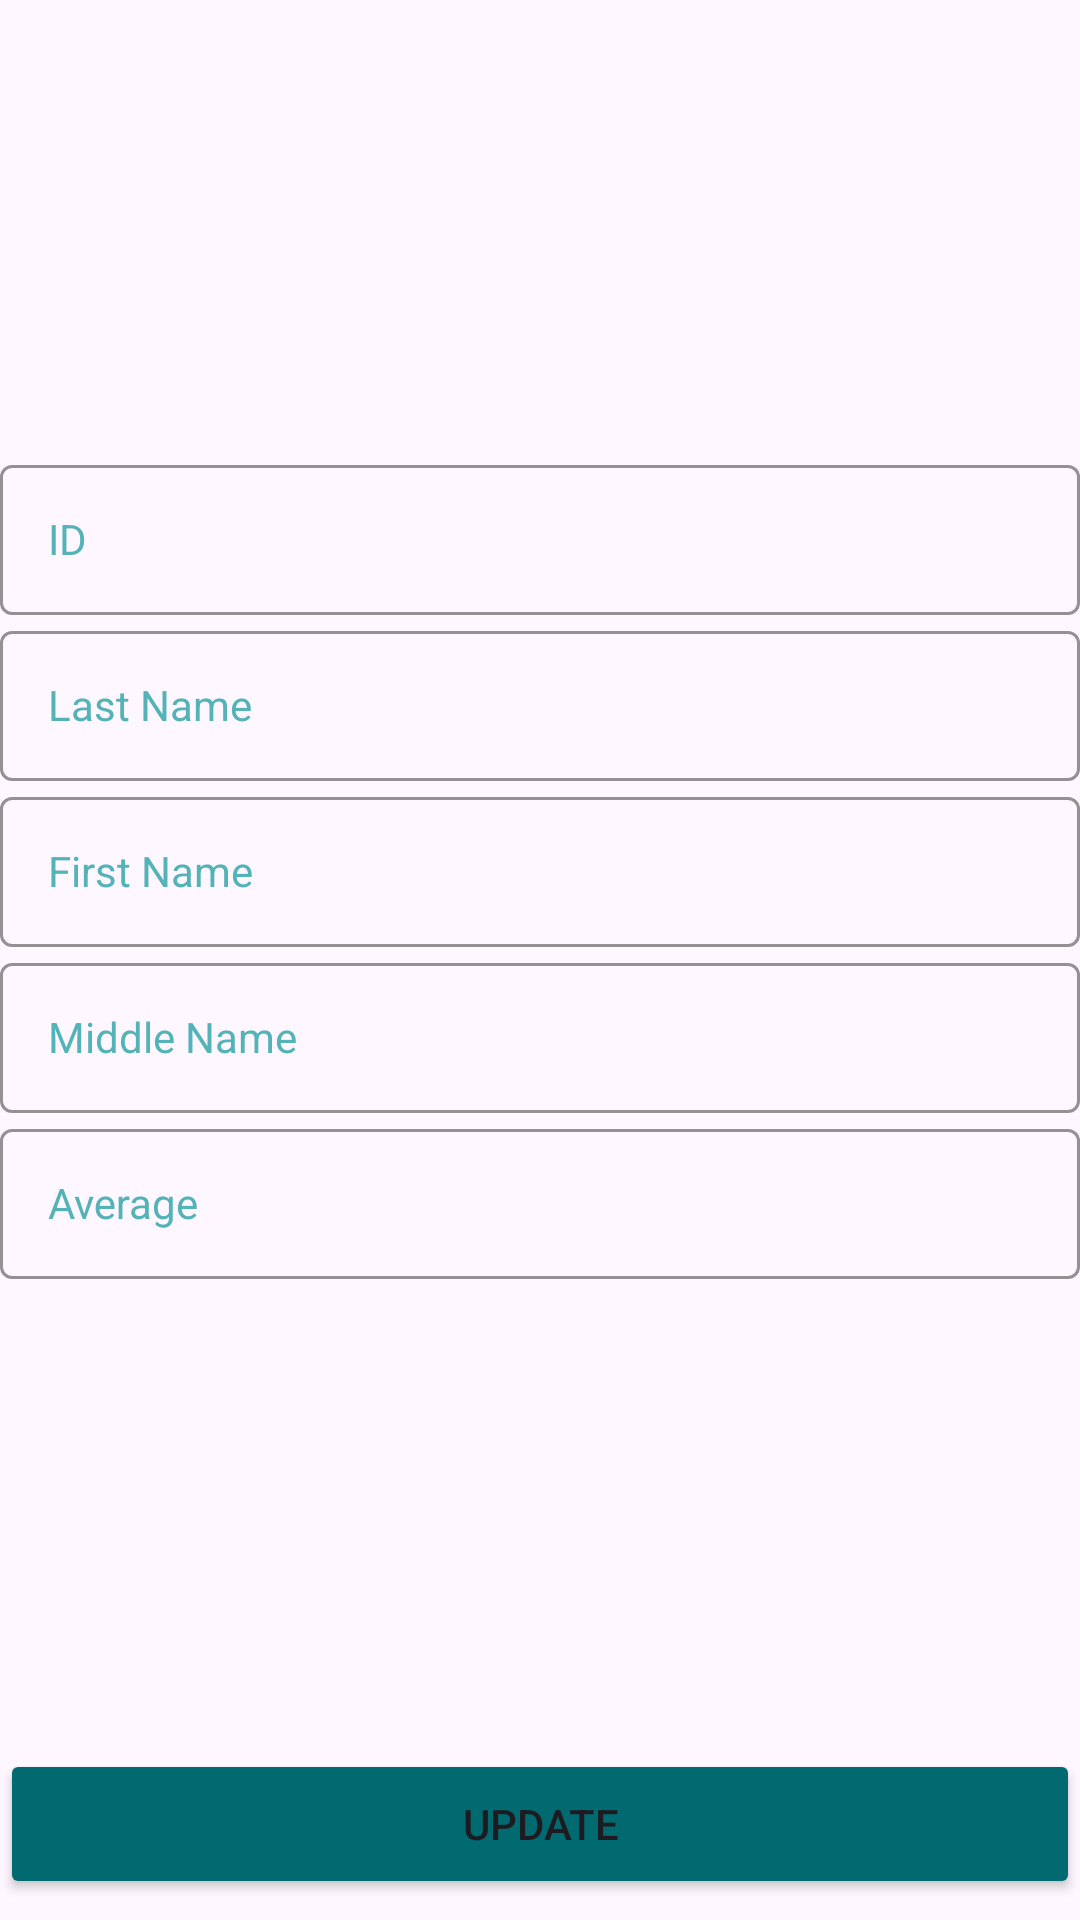

Reconstruct the res/layout file that produces this screen, plus the resources it refers to.
<!-- AndroidManifest.xml: application theme Theme.Bubnov32 -->
<!-- res/layout/activity_third.xml -->
<?xml version="1.0" encoding="utf-8"?>
<LinearLayout xmlns:android="http://schemas.android.com/apk/res/android"
    android:orientation="vertical"
    android:layout_width="match_parent"
    android:layout_height="match_parent">

    <LinearLayout
        android:layout_width="match_parent"
        android:layout_height="0dp"
        android:layout_weight="9"
        android:gravity="center"
        android:orientation="vertical" >
        <com.google.android.material.textfield.TextInputLayout
            style="@style/TextInput"
            android:layout_width="match_parent"
            android:layout_height="wrap_content">

            <com.google.android.material.textfield.TextInputEditText
                android:id="@+id/idtext"
                style="@style/TextInput"
                android:layout_width="match_parent"
                android:layout_height="50dp"
                android:hint="@string/id"
                android:inputType="textCapSentences" />
        </com.google.android.material.textfield.TextInputLayout>

        <com.google.android.material.textfield.TextInputLayout
            style="@style/TextInput"
            android:layout_width="match_parent"
            android:layout_height="wrap_content">

            <com.google.android.material.textfield.TextInputEditText
                android:id="@+id/lastName"
                style="@style/TextInput"
                android:layout_width="match_parent"
                android:layout_height="50dp"
                android:hint="@string/lastName"
                android:inputType="textCapSentences" />
        </com.google.android.material.textfield.TextInputLayout>

        <com.google.android.material.textfield.TextInputLayout
            style="@style/TextInput"
            android:inputType="textCapSentences"
            android:layout_width="match_parent"
            android:layout_height="wrap_content">

            <com.google.android.material.textfield.TextInputEditText
                android:id="@+id/firstName"
                style="@style/TextInput"
                android:layout_width="match_parent"
                android:layout_height="50dp"
                android:hint="@string/firstName"
                android:inputType="textCapSentences" />
        </com.google.android.material.textfield.TextInputLayout>

        <com.google.android.material.textfield.TextInputLayout
            style="@style/TextInput"
            android:layout_width="match_parent"
            android:layout_height="wrap_content">

            <com.google.android.material.textfield.TextInputEditText
                android:id="@+id/middleName"
                style="@style/TextInput"
                android:layout_width="match_parent"
                android:layout_height="50dp"
                android:hint="@string/middleName"
                android:inputType="textCapSentences" />
        </com.google.android.material.textfield.TextInputLayout>

        <com.google.android.material.textfield.TextInputLayout
            style="@style/TextInput"
            android:layout_width="match_parent"
            android:layout_height="wrap_content">

            <com.google.android.material.textfield.TextInputEditText
                android:id="@+id/average"
                style="@style/TextInput"
                android:layout_width="match_parent"
                android:layout_height="50dp"
                android:hint="@string/average"
                android:inputType="numberDecimal"
                android:textCursorDrawable="@color/black" />
        </com.google.android.material.textfield.TextInputLayout>
    </LinearLayout>

    <LinearLayout
        android:layout_width="match_parent"
        android:layout_height="0dp"
        android:layout_weight="1"
        android:gravity="center"
        android:orientation="vertical" >
        <Button
            android:id="@+id/buttonAdd"
            android:layout_width="match_parent"
            android:layout_height="50dp"
            android:backgroundTint="@color/first"
            android:text="@string/buttonUpdate" />
    </LinearLayout>
</LinearLayout>
<!-- resources referenced by this layout -->
<resources>
  <color name="black">#FF000000</color>
  <color name="first">#016A70</color>
  <string name="average">Average</string>
  <string name="buttonUpdate">Update</string>
  <string name="firstName">First Name</string>
  <string name="id">ID</string>
  <string name="lastName">Last Name</string>
  <string name="middleName">Middle Name</string>
  <style name="TextInput" parent="Widget.MaterialComponents.TextInputLayout.OutlinedBox">
          <item name="boxStrokeColor">@color/first</item>
          <item name="hintTextColor">@color/second</item>
          <item name="android:textColor">@color/third</item>
          <item name="android:textColorHint">@color/second</item>
          <item name="android:textColorHighlight">@color/second</item>
      </style>
  <style name="Theme.Bubnov32" parent="Base.Theme.Bubnov32" />
  <color name="second">#53B3B8</color>
  <color name="third">#B95600</color>
  <style name="Base.Theme.Bubnov32" parent="Theme.Material3.DayNight.NoActionBar">
          
          
      </style>
</resources>
